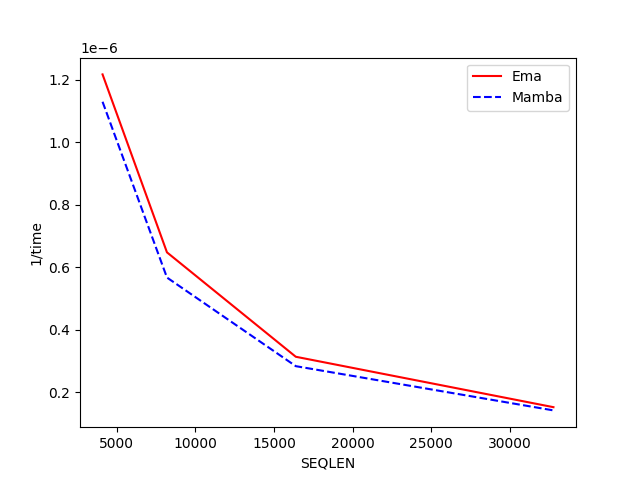

The data file committed next to this chart (first rows):
SEQLEN, Ema, Mamba
4096, 0.000001, 0.000001
8192, 0.000001, 0.000001
16384, 0.000000, 0.000000
32768, 0.000000, 0.000000
